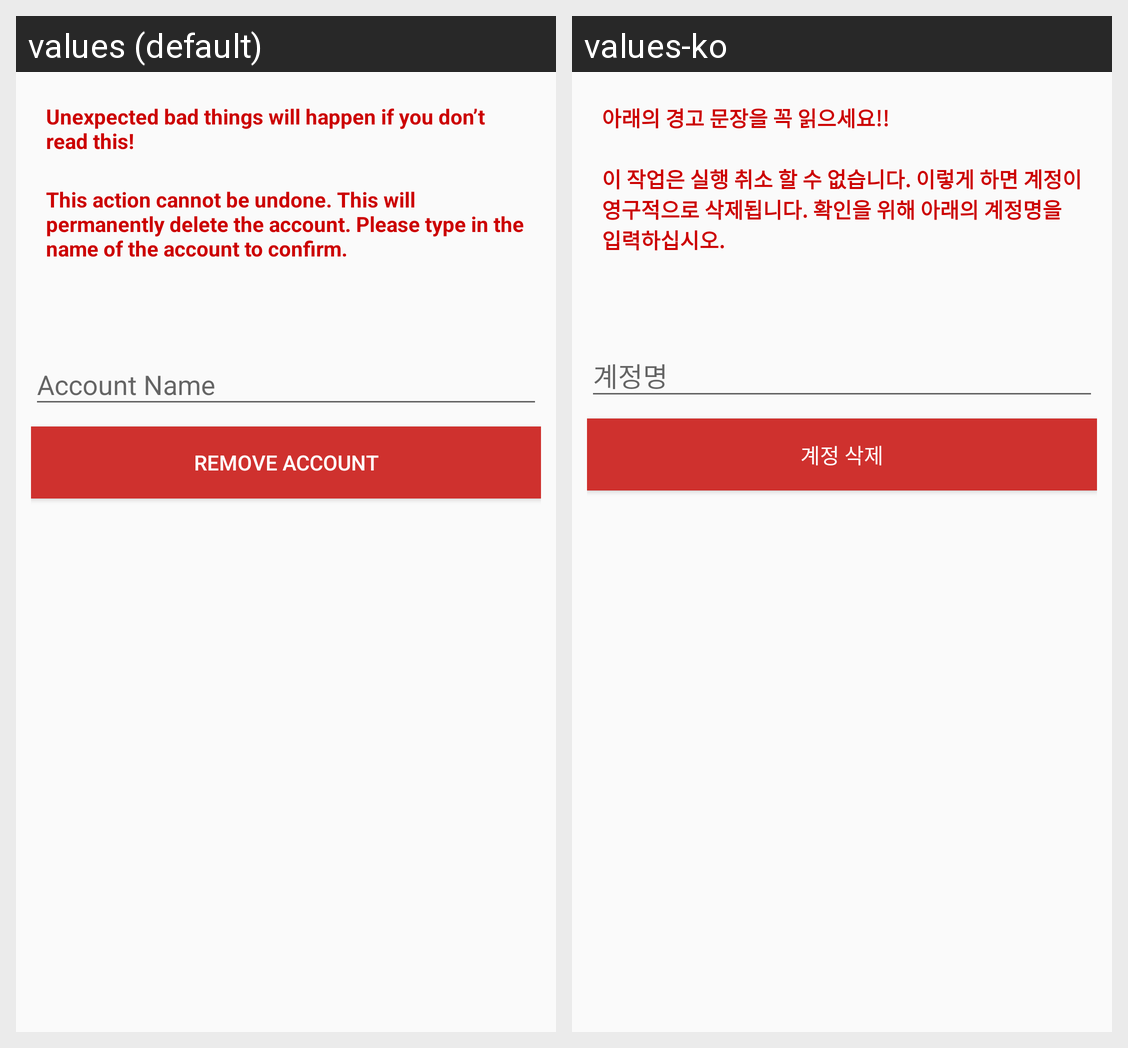

Strings drawn on this Android screen and how each of the app's shown locales translates them:
Android screen res/layout/dialog_remove_account.xml rendered under 2 locales, left to right: values (default), values-ko. Device: Nexus 5 (rendered at 1080×1920; each locale shown at half size, 540×960, under a caption strip naming it); theme AppTheme.
Strings drawn on this screen, with the default value and each locale's value (text and hints the layout hard-codes, and strings that could not be matched under every locale, appear in the picture but are not listed):

remove_account_warning_msg
  values: Unexpected bad things will happen if you don’t read this!
  values-ko: 아래의 경고 문장을 꼭 읽으세요!!

remove_account_remind_msg
  values: This action cannot be undone. This will permanently delete the account. Please type in the name of the account to confirm.
  values-ko: 이 작업은 실행 취소 할 수 없습니다. 이렇게 하면 계정이 영구적으로 삭제됩니다. 확인을 위해 아래의 계정명을 입력하십시오.

remove_account_text
  values: REMOVE ACCOUNT
  values-ko: 계정 삭제
